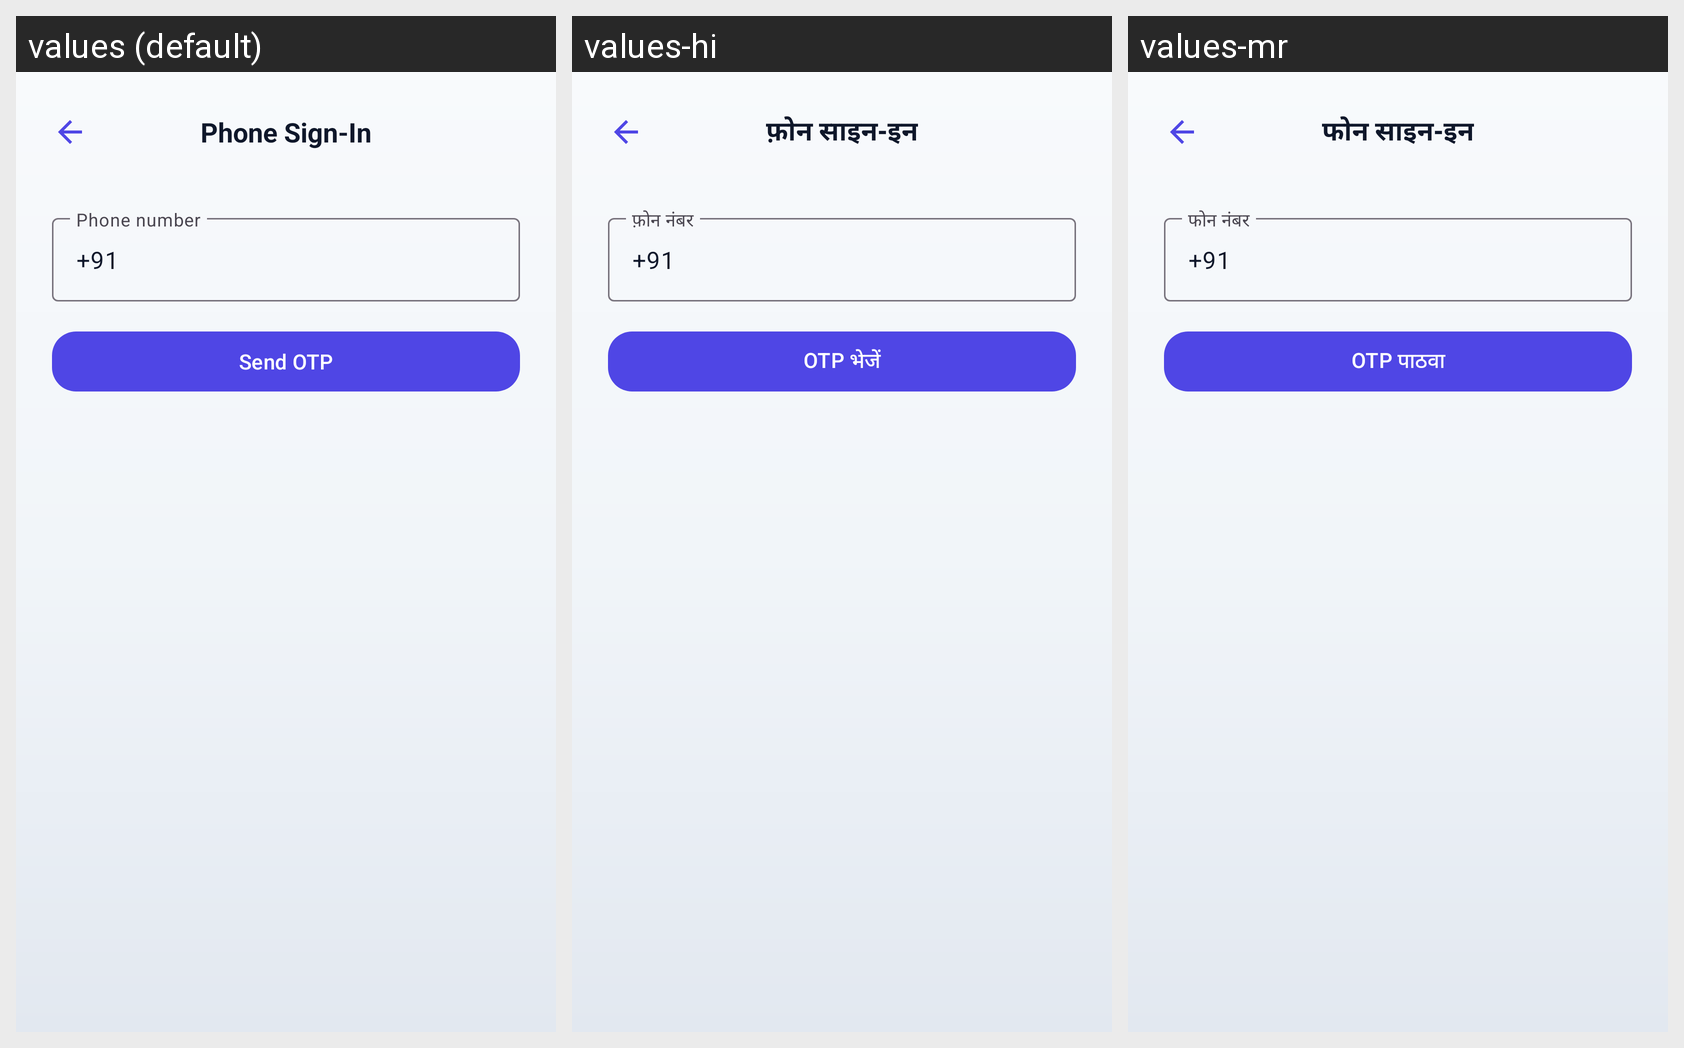

For this localized Android screen grid, give each drawn string resource with its value in every locale shown.
Android screen res/layout/activity_phone_login.xml rendered under 3 locales, left to right: values (default), values-hi, values-mr. Device: Nexus 5 (rendered at 1080×1920; each locale shown at half size, 540×960, under a caption strip naming it); theme Theme.MoneyLens.
Strings drawn on this screen, with the default value and each locale's value (text and hints the layout hard-codes, and strings that could not be matched under every locale, appear in the picture but are not listed):

phone_login_title
  values: Phone Sign-In
  values-hi: फ़ोन साइन-इन
  values-mr: फोन साइन-इन

phone_number_hint
  values: Phone number
  values-hi: फ़ोन नंबर
  values-mr: फोन नंबर

phone_send_otp
  values: Send OTP
  values-hi: OTP भेजें
  values-mr: OTP पाठवा
